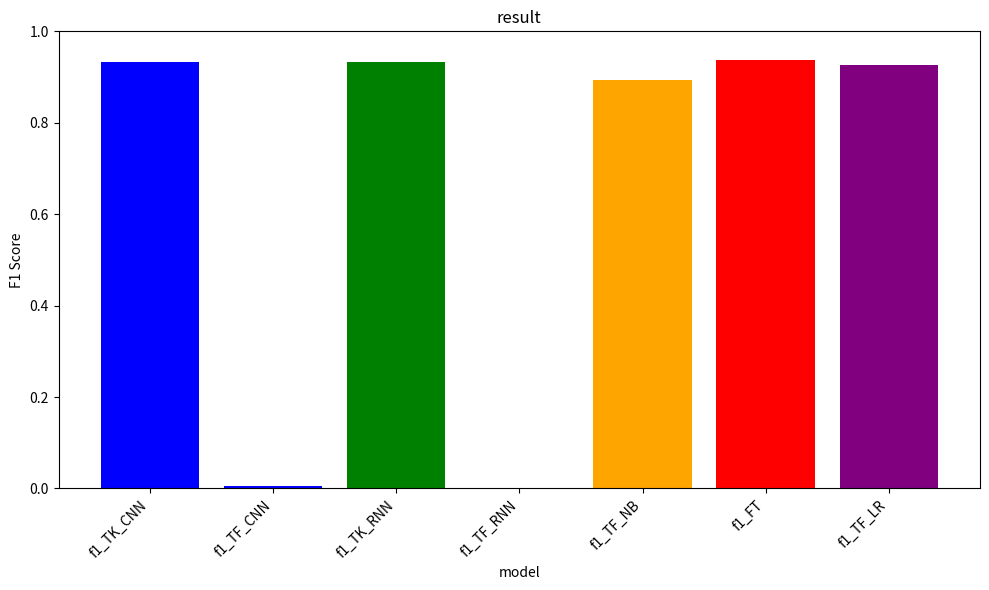

This figure's Python source:
import matplotlib.pyplot as plt

# NOTE: 원본 노트북 그대로 - 각 모델 스크립트 실행 후 콘솔에 찍힌 f1 값을 손으로
# 옮겨 적은 하드코딩된 결과. train_tf_cnn.py / train_tf_rnn.py의 평가 버그
# (다른 vectorizer로 재평가)로 인해 f1_TF_CNN, f1_TF_RNN 값은 신뢰 불가.
# 별도 이슈로 각 train_*.py가 결과를 파일/DB에 자동 기록하도록 바꿀 예정.
RESULTS = {
    'f1_TK_CNN': 0.9324,
    'f1_TF_CNN': 0.0047,
    'f1_TK_RNN': 0.9330,
    'f1_TF_RNN': 0.0009,
    'f1_TF_NB': 0.8926,
    'f1_FT': 0.9363,
    'f1_TF_LR': 0.9270,
}


def plot_results(results=RESULTS):
    models = list(results.keys())
    f1_scores = list(results.values())

    plt.figure(figsize=(10, 6))
    plt.bar(models, f1_scores, color=['blue', 'blue', 'green', 'green', 'orange', 'red', 'purple'])
    plt.title('result')
    plt.xlabel('model')
    plt.ylabel('F1 Score')
    plt.ylim(0, 1)
    plt.xticks(rotation=45, ha='right')
    plt.tight_layout()
    plt.show()


if __name__ == "__main__":
    plot_results()
